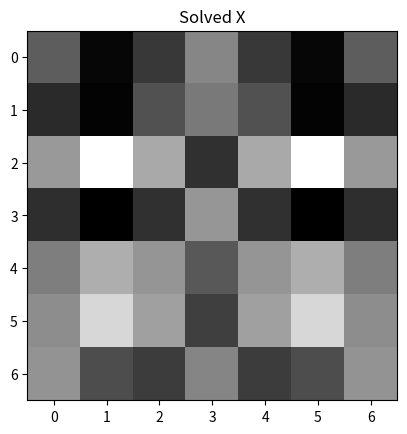

Here is the Python script that generated this plot:
import numpy as np
import matplotlib.pyplot as plt
#import codecademylib3

heart_img = np.array([[255,0,0,255,0,0,255],
              [0,255/2,255/2,0,255/2,255/2,0],
          [0,255/2,255/2,255/2,255/2,255/2,0],
          [0,255/2,255/2,255/2,255/2,255/2,0],
              [255,0,255/2,255/2,255/2,0,255],
                  [255,255,0,255/2,0,255,255],
                  [255,255,255,0,255,255,255]])

# This is a helper function that makes it easy for you to show images!
def show_image(image, name_identifier):
  plt.imshow(image, cmap="gray")
  plt.title(name_identifier)
  plt.show()

# Show heart image
show_image(heart_img, "Heart Image")

# Invert color
inverted_heart = 255 - heart_img
show_image(inverted_heart, "Heart Image Inverted")

# Rotate heart
#do this by transposing!
rotated_heard_img = heart_img.T
show_image(rotated_heard_img, "Heart Image Rotated")


# Random Image
random_img = np.random.randint(0,255, (7,7))
show_image(random_img, "Random Image")

# Solve for heart image
x = np.linalg.solve(random_img, heart_img)
solved_heart_img = np.matmul(random_img, x)
show_image(x, "Solved X")